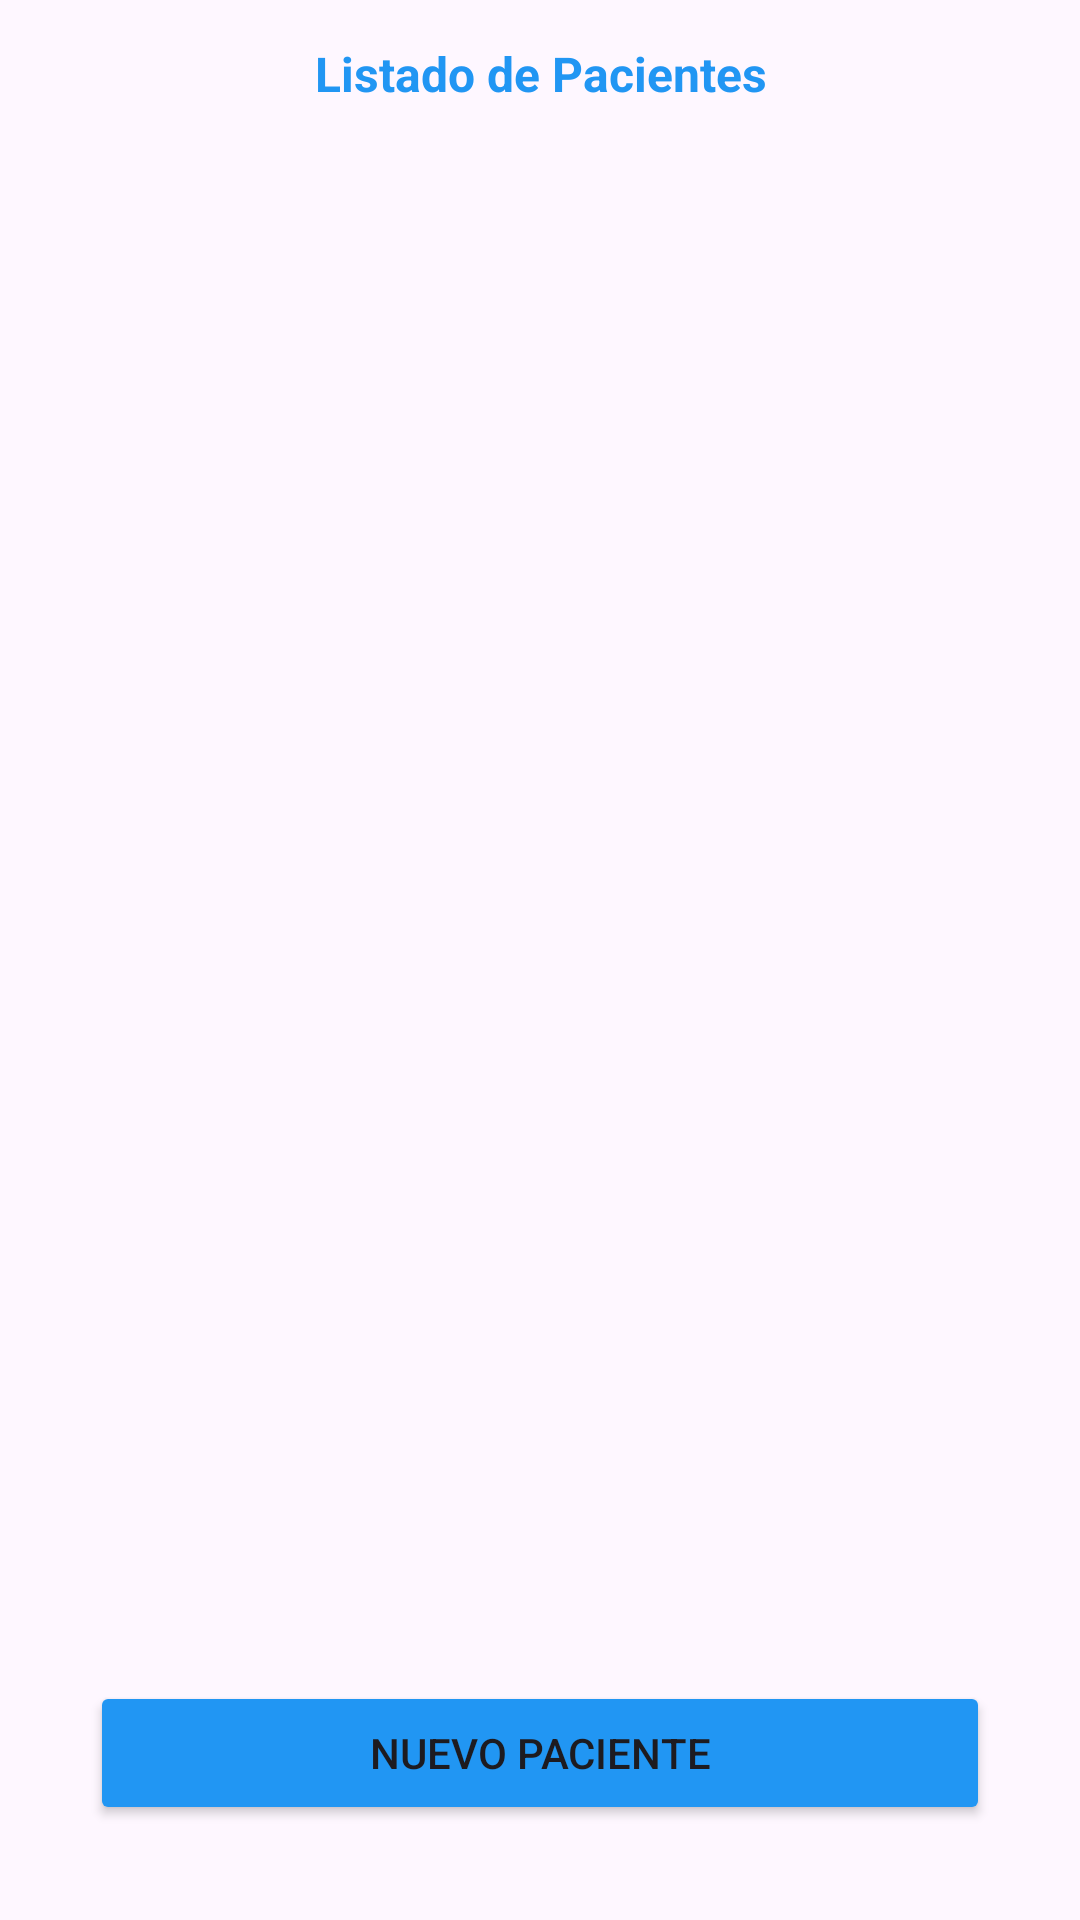

Android layout source for this screen:
<!-- AndroidManifest.xml: application theme Theme.FormContacto2 -->
<!-- res/layout/activity_listar_paciente.xml -->
<?xml version="1.0" encoding="utf-8"?>
<androidx.constraintlayout.widget.ConstraintLayout xmlns:android="http://schemas.android.com/apk/res/android"
    xmlns:app="http://schemas.android.com/apk/res-auto"
    xmlns:tools="http://schemas.android.com/tools"
    android:id="@+id/main"
    android:layout_width="match_parent"
    android:layout_height="match_parent"
    tools:context=".ListarContacto">

    <ListView
        android:id="@+id/lstPacientes"
        android:layout_width="0dp"
        android:layout_height="500dp"
        android:layout_marginLeft="30dp"
        android:layout_marginRight="30dp"
        app:layout_constraintBottom_toBottomOf="parent"
        app:layout_constraintEnd_toEndOf="parent"
        app:layout_constraintHorizontal_bias="0.0"
        app:layout_constraintStart_toStartOf="parent"
        app:layout_constraintTop_toBottomOf="@+id/textView2"
        app:layout_constraintVertical_bias="0.117" />

    <TextView
        android:id="@+id/textView2"
        android:layout_width="0dp"
        android:layout_height="wrap_content"
        android:text="Listado de Pacientes"
        android:textAlignment="center"
        android:textColor="#2196F3"
        android:textColorLink="#9C27B0"
        android:textSize="16sp"
        android:textStyle="bold"
        app:layout_constraintBottom_toBottomOf="parent"
        app:layout_constraintEnd_toEndOf="parent"
        app:layout_constraintHorizontal_bias="0.498"
        app:layout_constraintStart_toStartOf="parent"
        app:layout_constraintTop_toTopOf="parent"
        app:layout_constraintVertical_bias="0.022" />

    <Button
        android:id="@+id/btnNuevo"
        android:layout_width="0dp"
        android:layout_height="wrap_content"
        android:layout_marginLeft="30dp"
        android:layout_marginRight="30dp"
        android:backgroundTint="#2196F3"
        android:text="Nuevo Paciente"
        app:layout_constraintBottom_toBottomOf="parent"
        app:layout_constraintEnd_toEndOf="parent"
        app:layout_constraintHorizontal_bias="0.498"
        app:layout_constraintStart_toStartOf="parent"
        app:layout_constraintTop_toBottomOf="@+id/lstPacientes"
        app:layout_constraintVertical_bias="0.284" />
</androidx.constraintlayout.widget.ConstraintLayout>
<!-- resources referenced by this layout -->
<resources>
  <style name="Theme.FormContacto2" parent="Base.Theme.FormContacto2" />
  <style name="Base.Theme.FormContacto2" parent="Theme.Material3.DayNight.NoActionBar">
          
          
      </style>
</resources>
